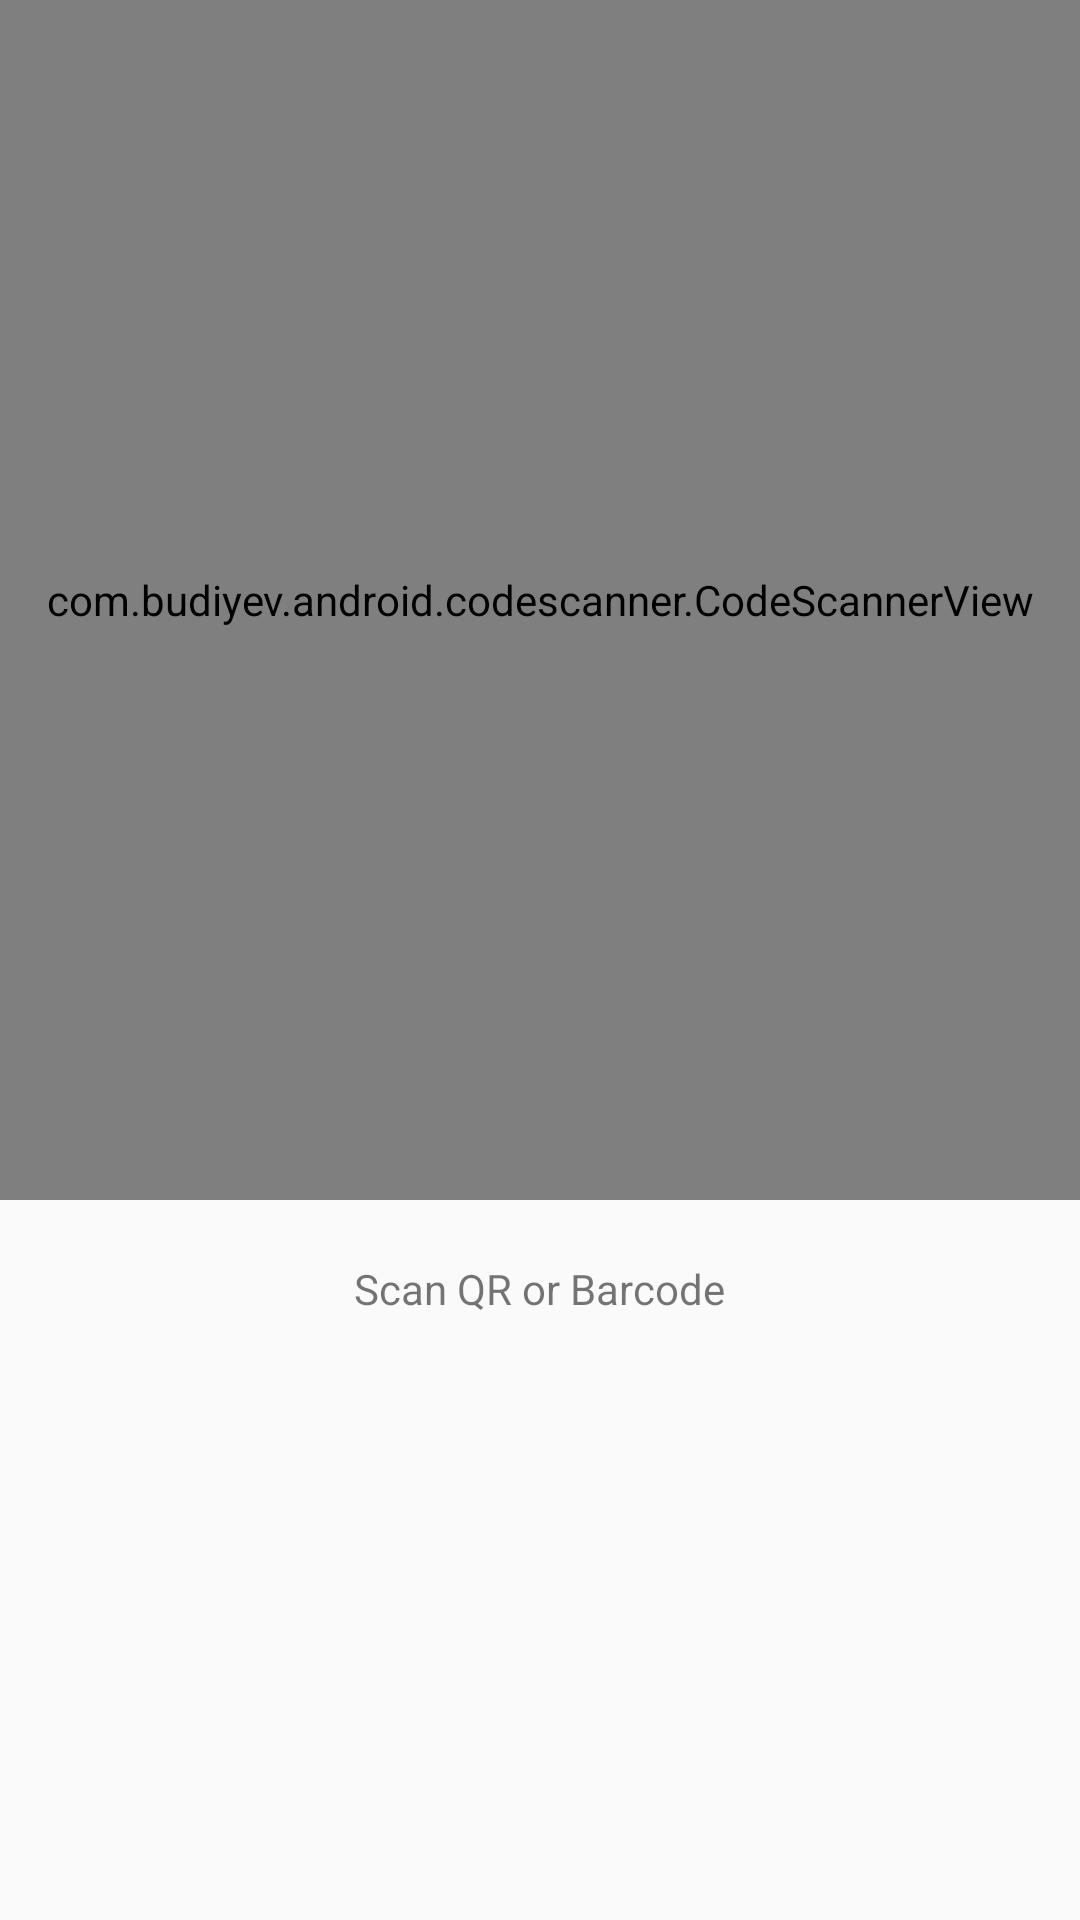

This screen was rendered from an Android layout file. Write that file and the resources it references.
<!-- AndroidManifest.xml: application theme Theme.Decomplier2 -->
<!-- res/layout/fragment_scan.xml -->
<?xml version="1.0" encoding="utf-8"?>
<RelativeLayout xmlns:android="http://schemas.android.com/apk/res/android" xmlns:app="http://schemas.android.com/apk/res-auto" xmlns:aapt="http://schemas.android.com/aapt" android:layout_width="match_parent" android:layout_height="match_parent">

    <com.budiyev.android.codescanner.CodeScannerView
        android:id="@+id/scanner_view"
        android:layout_width="match_parent"
        android:layout_height="400dp"
        app:autoFocusButtonColor="@android:color/white"
        app:autoFocusButtonVisible="true"
        app:flashButtonColor="@android:color/white"
        app:flashButtonVisible="true"
        app:maskColor="#6d000000" />

    <TextView
        android:id="@+id/tv_textView"
        android:layout_width="wrap_content"
        android:layout_height="wrap_content"
        android:layout_below="@+id/scanner_view"
        android:layout_centerHorizontal="true"
        android:layout_marginStart="20dp"
        android:layout_marginTop="20dp"
        android:layout_marginEnd="20dp"
        android:layout_marginBottom="20dp"
        android:autoLink="all"
        android:minHeight="48dp"
        android:text="Scan QR or Barcode"
        android:textIsSelectable="true" />
</RelativeLayout>
<!-- resources referenced by this layout -->
<resources>
  <style name="Theme.Decomplier2" parent="Theme.AppCompat.Light.NoActionBar">
          
          <item name="colorPrimary">@color/purple_500</item>
          <item name="colorPrimaryVariant">@color/purple_700</item>
          <item name="colorOnPrimary">@color/white</item>
          
          <item name="colorSecondary">@color/teal_200</item>
          <item name="colorSecondaryVariant">@color/teal_700</item>
          <item name="colorOnSecondary">@color/black</item>
          
          <item name="android:statusBarColor" tools:targetApi="l">?attr/colorPrimaryVariant</item>
          
      </style>
  <!-- not gathered from this repository: default colours our renderer supplied (Android Studio template values) -->
  <color name="purple_500">#FF6200EE</color>
  <color name="purple_700">#FF3700B3</color>
  <color name="teal_200">#FF03DAC5</color>
  <color name="teal_700">#FF018786</color>
  <color name="black">#FF000000</color>
  <color name="white">#FFFFFFFF</color>
</resources>
